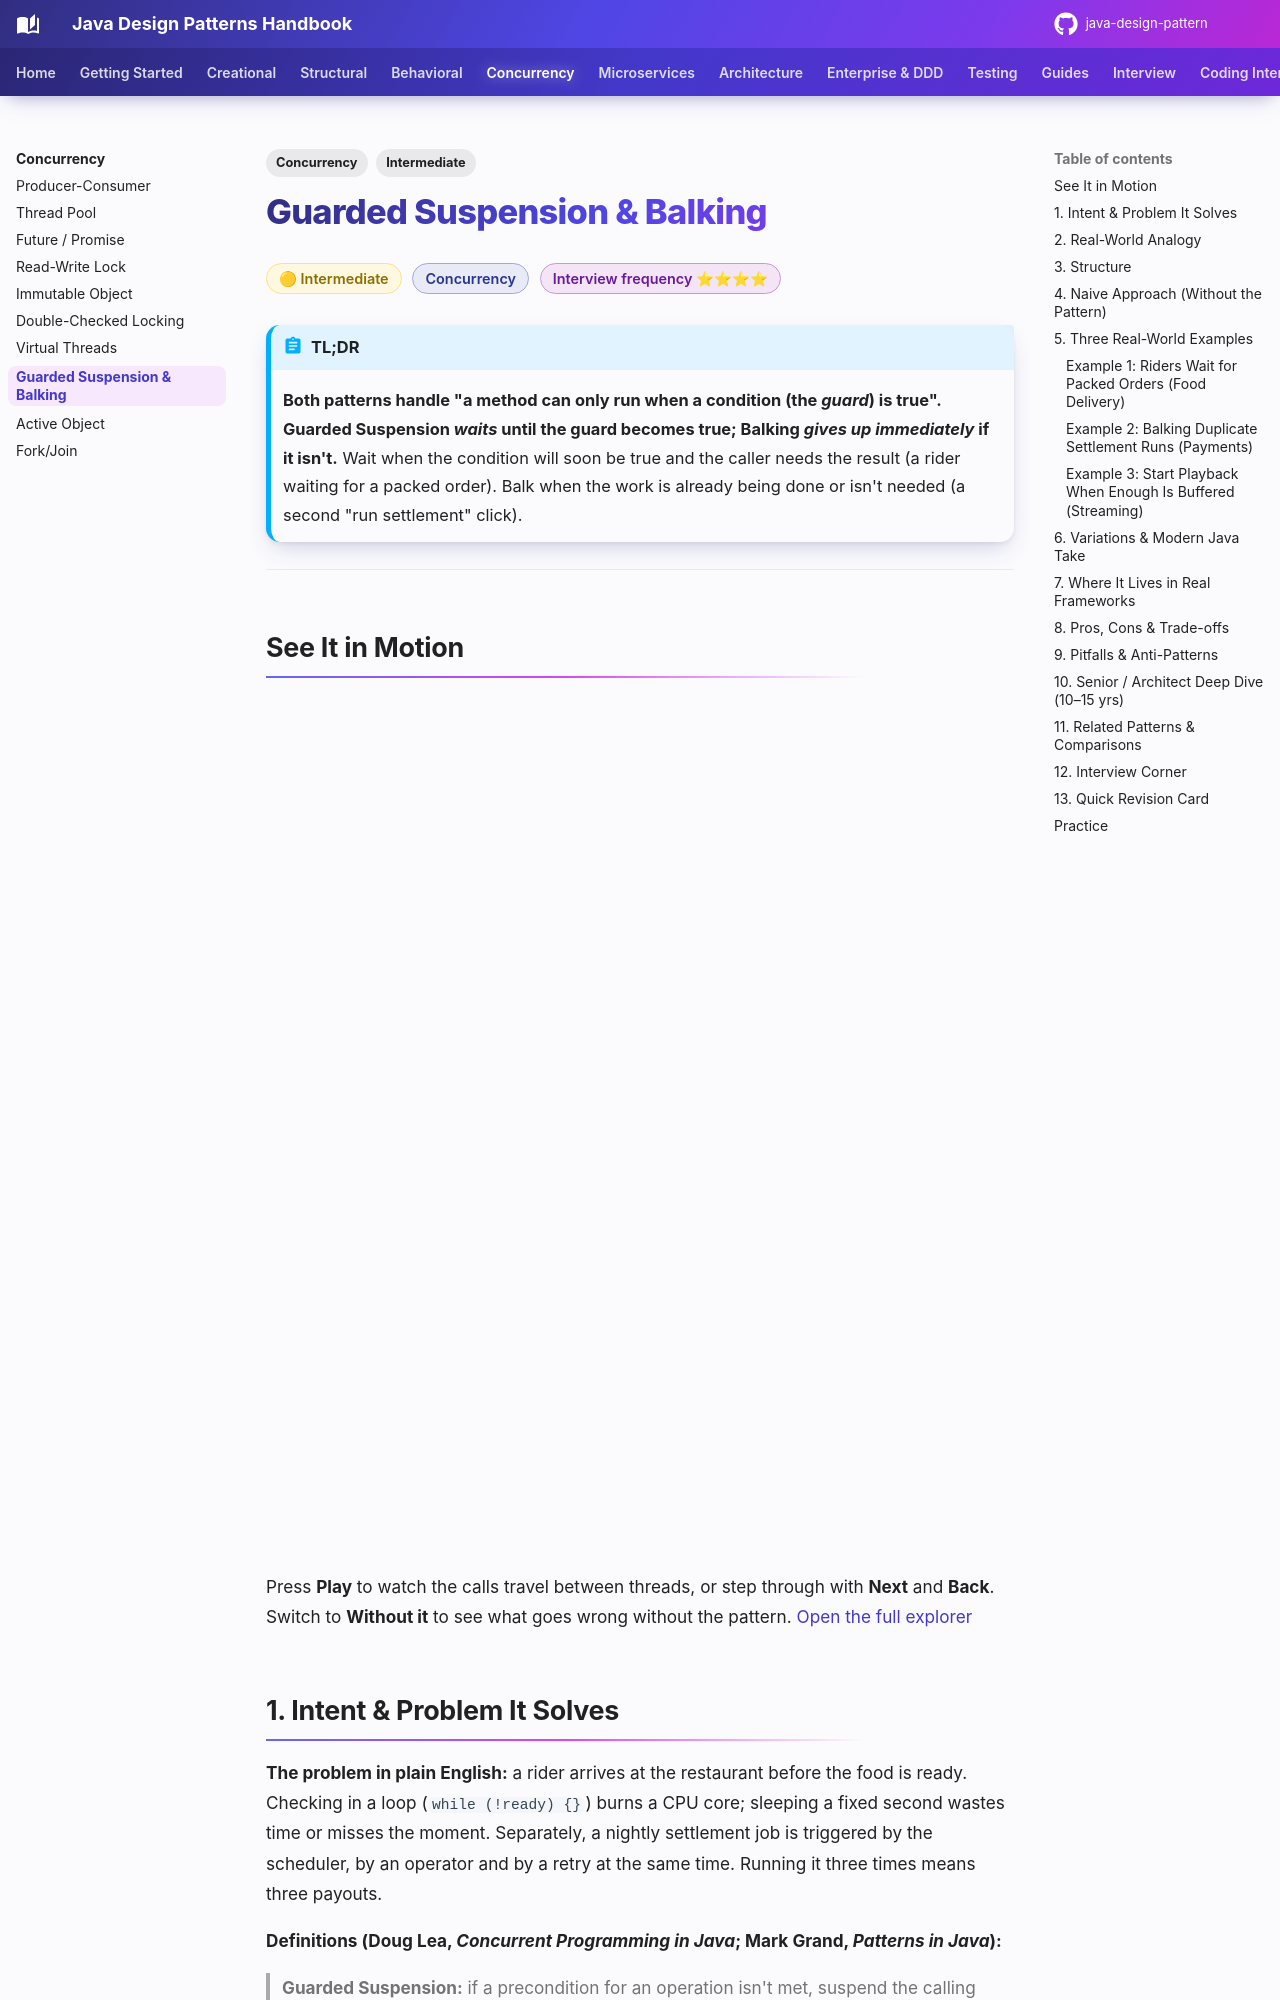

repository: khiruashish/java-design-pattern · page: concurrency/guarded-suspension-balking/index.html · generator: mkdocs

---
tags:
  - Concurrency
  - Intermediate
---

# Guarded Suspension & Balking

<span class="badge badge--intermediate">🟡 Intermediate</span>
<span class="badge badge--category">Concurrency</span>
<span class="badge badge--interview">Interview frequency ⭐⭐⭐⭐</span>

!!! abstract "TL;DR"
    **Both patterns handle "a method can only run when a condition (the *guard*) is true". Guarded Suspension *waits* until the guard becomes true; Balking *gives up immediately* if it isn't.**
    Wait when the condition will soon be true and the caller needs the result (a rider waiting for a packed order). Balk when the work is already being done or isn't needed (a second "run settlement" click).

---

## See It in Motion

<iframe class="motion-embed" src="../../motion/index.html?p=guarded-suspension-balking&amp;embed=1" title="Animated walkthrough of the Guarded Suspension &amp; Balking pattern" loading="lazy"></iframe>

Press **Play** to watch the calls travel between threads, or step through with **Next** and **Back**. Switch to **Without it** to see what goes wrong without the pattern. [Open the full explorer](../motion/index.html#guarded-suspension-balking){ target=_blank }

## 1. Intent & Problem It Solves

**The problem in plain English:** a rider arrives at the restaurant before the food is ready. Checking in a loop (`while (!ready) {}`) burns a CPU core; sleeping a fixed second wastes time or misses the moment. Separately, a nightly settlement job is triggered by the scheduler, by an operator and by a retry at the same time. Running it three times means three payouts.

**Definitions (Doug Lea, *Concurrent Programming in Java*; Mark Grand, *Patterns in Java*):**
> **Guarded Suspension:** if a precondition for an operation isn't met, suspend the calling thread until it is, then proceed.
>
> **Balking:** if an object is not in an appropriate state for an operation, return immediately without doing it.

Both are the building blocks of every blocking queue, latch, future and "only one at a time" job you'll ever use.

## 2. Real-World Analogy

!!! example "The pickup counter and the lift button"
    **Guarded suspension:** you wait at the pickup counter (not pacing around the kitchen) and the staff call your name when the order is ready.
    **Balking:** pressing a lift's call button when it's already lit does nothing. The lift is already coming; a second request is pointless.
